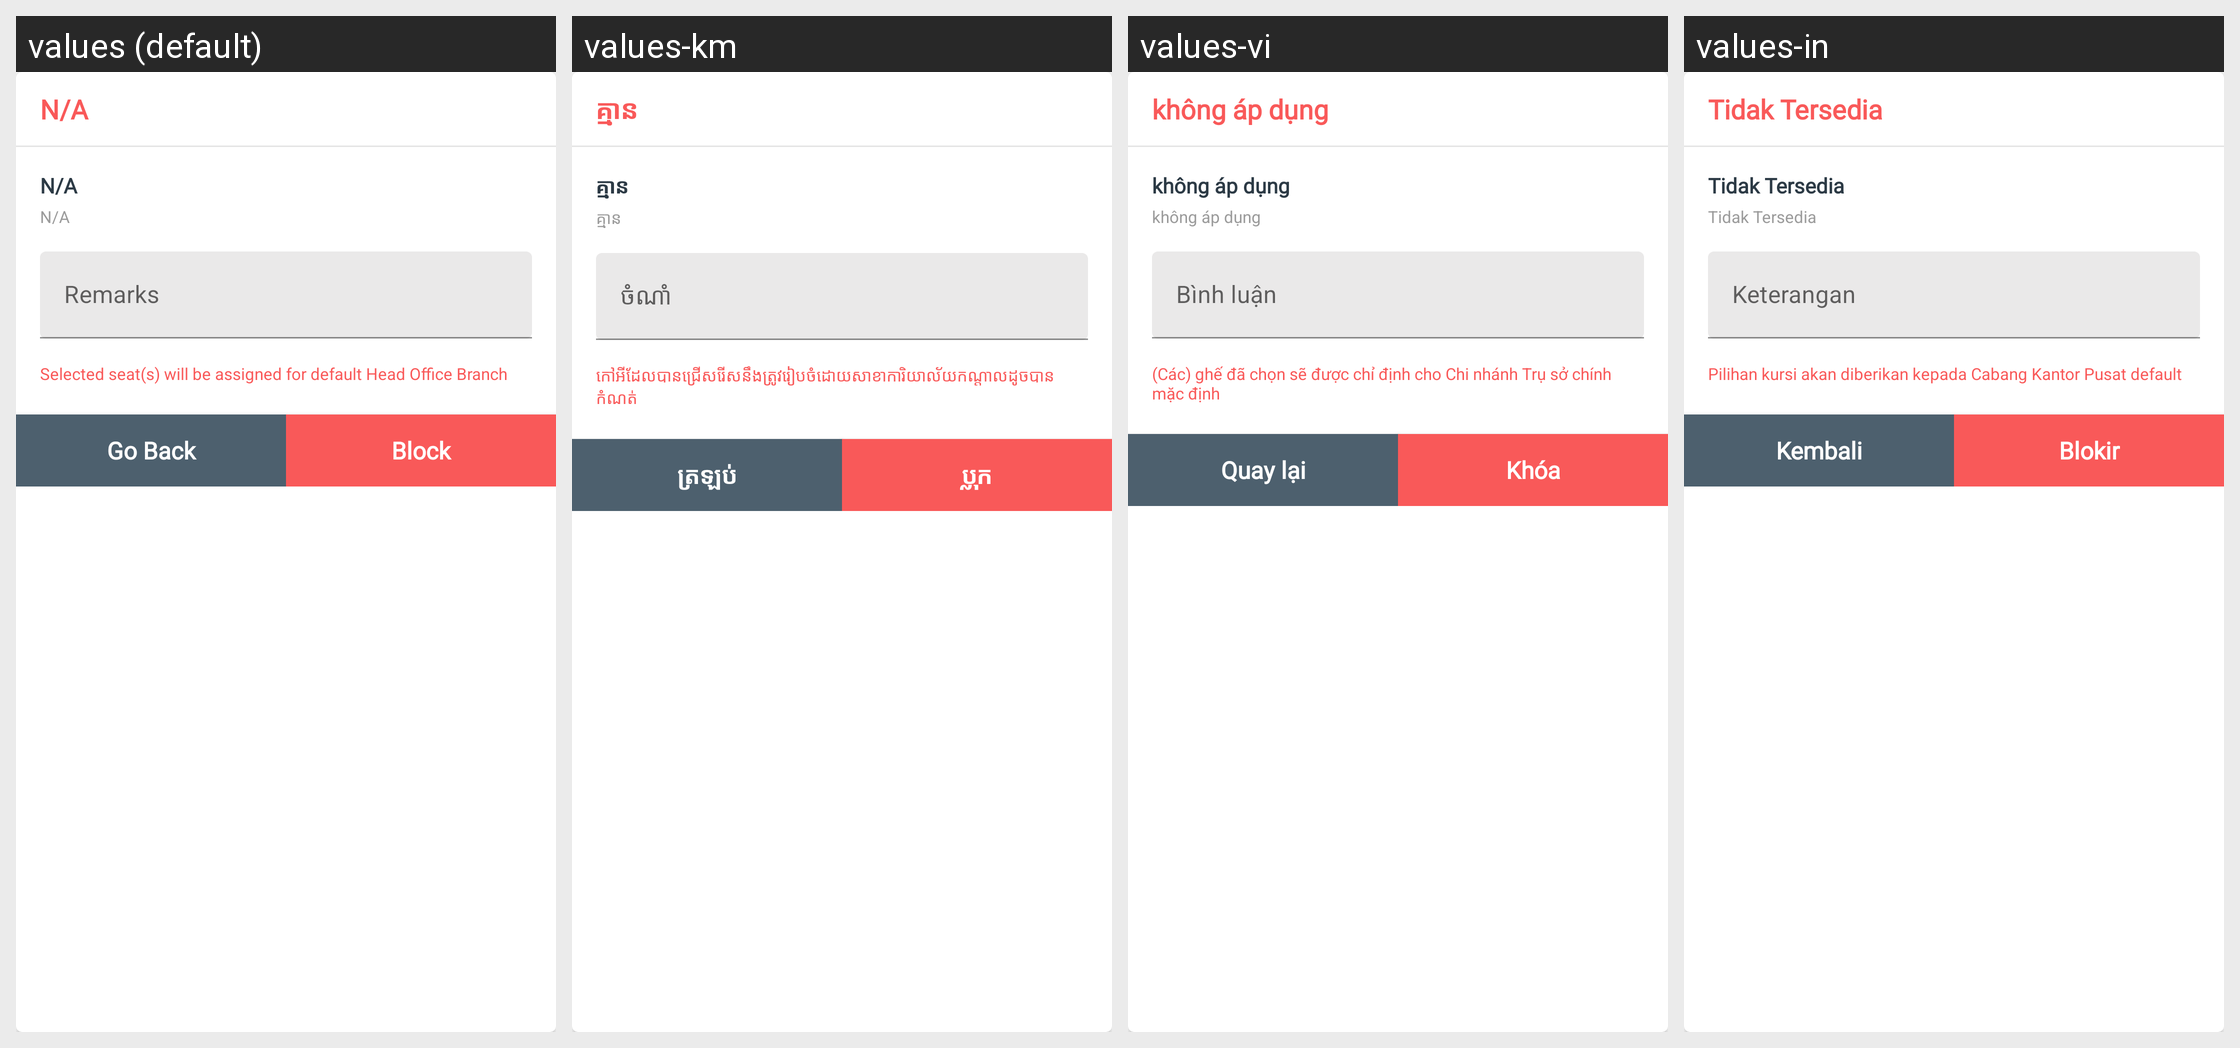

For this localized Android screen grid, give each drawn string resource with its value in every locale shown.
Android screen res/layout/dialoge_close_reservation.xml rendered under 4 locales, left to right: values (default), values-km, values-vi, values-in. Device: Nexus 5 (rendered at 1080×1920; each locale shown at half size, 540×960, under a caption strip naming it); theme AppTheme.
Other locales in the repository, not shown: values-es.
Strings drawn on this screen, with the default value and each locale's value (text and hints the layout hard-codes, and strings that could not be matched under every locale, appear in the picture but are not listed):

notAvailable
  values: N/A
  values-km: គ្មាន
  values-vi: không áp dụng
  values-in: Tidak Tersedia

remarks
  values: Remarks
  values-km: ចំណាំ
  values-vi: Bình luận
  values-in: Keterangan

blockContent
  values: Selected seat(s) will be assigned for default Head Office Branch
  values-km: កៅអីដែលបានជ្រើសរើសនឹងត្រូវរៀបចំដោយសាខាការិយាល័យកណ្តាលដូចបានកំណត់
  values-vi: (Các) ghế đã chọn sẽ được chỉ định cho Chi nhánh Trụ sở chính mặc định
  values-in: Pilihan kursi akan diberikan kepada Cabang Kantor Pusat default

goBack
  values: Go Back
  values-km: ត្រឡប់
  values-vi: Quay lại
  values-in: Kembali

block
  values: Block
  values-km: ប្លុក
  values-vi: Khóa
  values-in: Blokir
